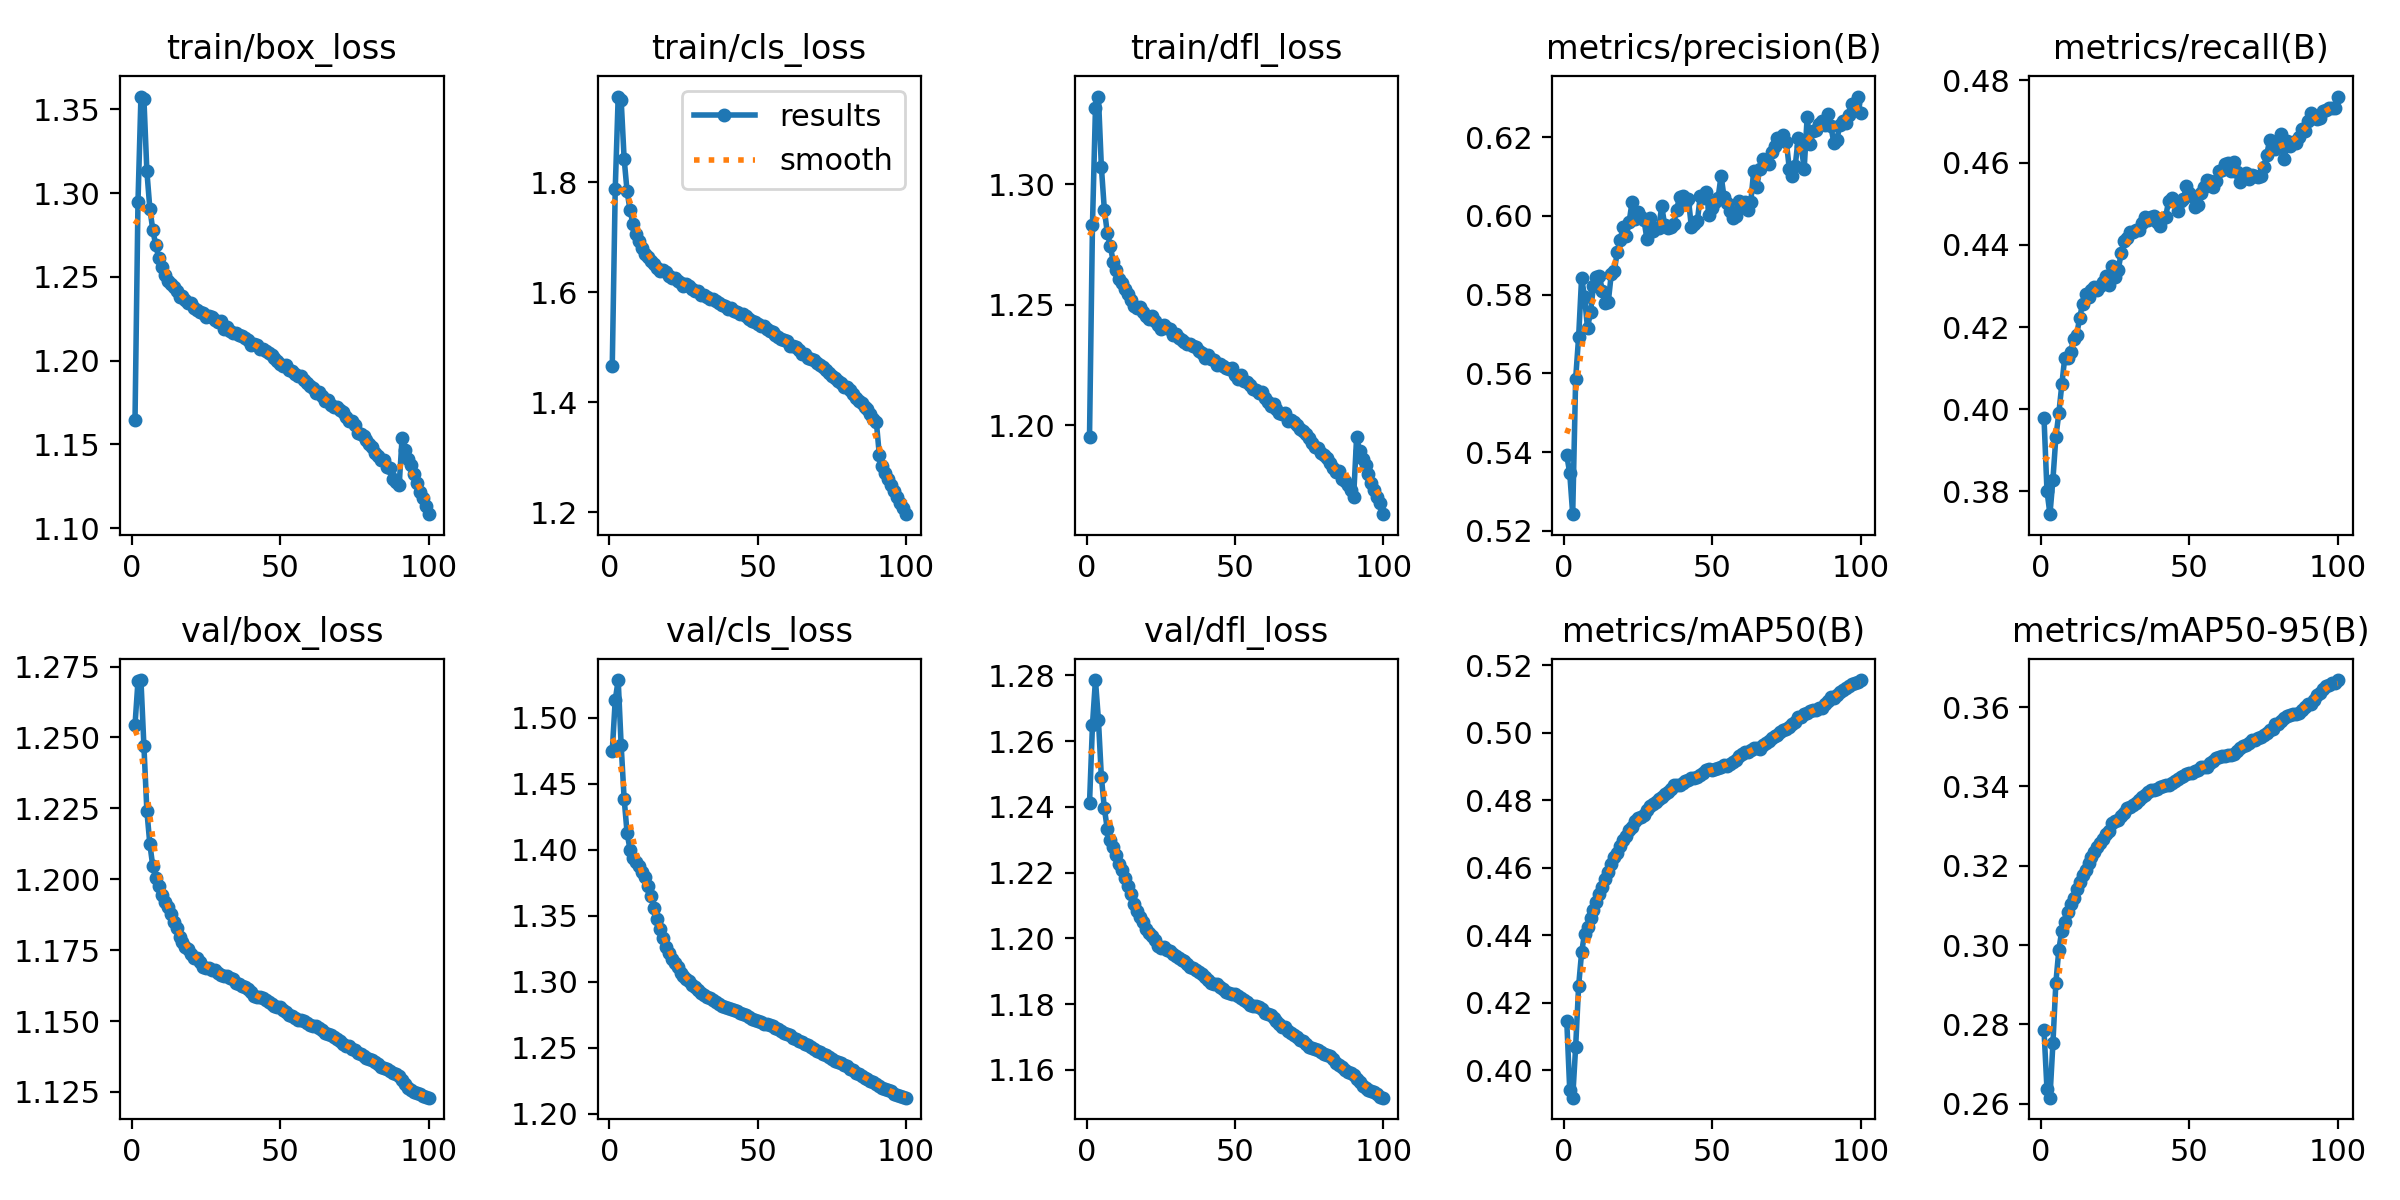

Data behind this chart, as committed beside it:
epoch, time, train/box_loss, train/cls_loss, train/dfl_loss, metrics/precision(B), metrics/recall(B), metrics/mAP50(B), metrics/mAP50-95(B), val/box_loss, val/cls_loss, val/dfl_loss, lr/pg0, lr/pg1, lr/pg2, lr/pg3, lr/pg4, lr/pg5, lr/pg6, lr/pg7, lr/pg8
1, 2354, 1.164, 1.466, 1.195, 0.5392, 0.3978, 0.4146, 0.2785, 1.254, 1.475, 1.241, 0.009999, 0.003333, 0.009999, 0.003333, 0.009999, 0.003333, 0.009999, 0.003333, 0.003333
2, 4461, 1.295, 1.788, 1.283, 0.5347, 0.3801, 0.3942, 0.2636, 1.27, 1.513, 1.265, 0.0198, 0.0066, 0.0198, 0.0066, 0.0198, 0.0066, 0.0198, 0.0066, 0.0066
3, 6440, 1.358, 1.956, 1.331, 0.5242, 0.3745, 0.3918, 0.2615, 1.27, 1.529, 1.279, 0.0294, 0.009802, 0.0294, 0.009802, 0.0294, 0.009802, 0.0294, 0.009802, 0.009802
4, 8391, 1.356, 1.95, 1.336, 0.5587, 0.3829, 0.407, 0.2752, 1.247, 1.479, 1.267, 0.02911, 0.009703, 0.02911, 0.009703, 0.02911, 0.009703, 0.02911, 0.009703, 0.009703
5, 10318, 1.313, 1.843, 1.307, 0.5693, 0.3933, 0.4249, 0.2905, 1.224, 1.439, 1.249, 0.02881, 0.009604, 0.02881, 0.009604, 0.02881, 0.009604, 0.02881, 0.009604, 0.009604
6, 12262, 1.291, 1.784, 1.29, 0.5843, 0.399, 0.4349, 0.2988, 1.212, 1.413, 1.24, 0.02851, 0.009505, 0.02851, 0.009505, 0.02851, 0.009505, 0.02851, 0.009505, 0.009505
7, 14195, 1.278, 1.749, 1.28, 0.5794, 0.406, 0.4405, 0.3037, 1.205, 1.4, 1.233, 0.02822, 0.009406, 0.02822, 0.009406, 0.02822, 0.009406, 0.02822, 0.009406, 0.009406
8, 16145, 1.269, 1.724, 1.275, 0.5714, 0.4126, 0.4425, 0.3059, 1.2, 1.394, 1.23, 0.02792, 0.009307, 0.02792, 0.009307, 0.02792, 0.009307, 0.02792, 0.009307, 0.009307
9, 18096, 1.261, 1.706, 1.268, 0.5756, 0.4126, 0.4451, 0.3084, 1.198, 1.39, 1.228, 0.02762, 0.009208, 0.02762, 0.009208, 0.02762, 0.009208, 0.02762, 0.009208, 0.009208
10, 20009, 1.256, 1.693, 1.264, 0.5821, 0.414, 0.4474, 0.3102, 1.195, 1.388, 1.225, 0.02733, 0.009109, 0.02733, 0.009109, 0.02733, 0.009109, 0.02733, 0.009109, 0.009109
11, 21944, 1.251, 1.681, 1.261, 0.5844, 0.417, 0.4497, 0.3119, 1.192, 1.383, 1.223, 0.02703, 0.00901, 0.02703, 0.00901, 0.02703, 0.00901, 0.02703, 0.00901, 0.00901
12, 23868, 1.248, 1.67, 1.259, 0.5848, 0.418, 0.4521, 0.314, 1.19, 1.379, 1.221, 0.02673, 0.008911, 0.02673, 0.008911, 0.02673, 0.008911, 0.02673, 0.008911, 0.008911
13, 25804, 1.246, 1.665, 1.257, 0.5808, 0.4223, 0.4542, 0.316, 1.188, 1.372, 1.218, 0.02644, 0.008812, 0.02644, 0.008812, 0.02644, 0.008812, 0.02644, 0.008812, 0.008812
14, 27737, 1.244, 1.657, 1.255, 0.5779, 0.4256, 0.4566, 0.3178, 1.185, 1.365, 1.216, 0.02614, 0.008713, 0.02614, 0.008713, 0.02614, 0.008713, 0.02614, 0.008713, 0.008713
15, 29650, 1.242, 1.652, 1.252, 0.5782, 0.4282, 0.4586, 0.319, 1.183, 1.356, 1.214, 0.02584, 0.008614, 0.02584, 0.008614, 0.02584, 0.008614, 0.02584, 0.008614, 0.008614
16, 31579, 1.238, 1.644, 1.249, 0.5852, 0.4274, 0.461, 0.3208, 1.18, 1.348, 1.211, 0.02555, 0.008515, 0.02555, 0.008515, 0.02555, 0.008515, 0.02555, 0.008515, 0.008515
17, 33515, 1.238, 1.639, 1.249, 0.5859, 0.4291, 0.4631, 0.3222, 1.178, 1.34, 1.208, 0.02525, 0.008416, 0.02525, 0.008416, 0.02525, 0.008416, 0.02525, 0.008416, 0.008416
18, 35436, 1.236, 1.64, 1.249, 0.5907, 0.4298, 0.4643, 0.3235, 1.176, 1.333, 1.207, 0.02495, 0.008317, 0.02495, 0.008317, 0.02495, 0.008317, 0.02495, 0.008317, 0.008317
19, 37365, 1.234, 1.637, 1.247, 0.594, 0.429, 0.4664, 0.3247, 1.175, 1.327, 1.205, 0.02465, 0.008218, 0.02465, 0.008218, 0.02465, 0.008218, 0.02465, 0.008218, 0.008218
20, 39294, 1.234, 1.629, 1.245, 0.5971, 0.4299, 0.4681, 0.3256, 1.174, 1.322, 1.203, 0.02436, 0.008119, 0.02436, 0.008119, 0.02436, 0.008119, 0.02436, 0.008119, 0.008119
21, 41235, 1.231, 1.627, 1.244, 0.5949, 0.4309, 0.4693, 0.3268, 1.172, 1.317, 1.202, 0.02406, 0.00802, 0.02406, 0.00802, 0.02406, 0.00802, 0.02406, 0.00802, 0.00802
22, 43181, 1.23, 1.626, 1.245, 0.5983, 0.4324, 0.4713, 0.328, 1.172, 1.314, 1.201, 0.02376, 0.007921, 0.02376, 0.007921, 0.02376, 0.007921, 0.02376, 0.007921, 0.007921
23, 45123, 1.229, 1.622, 1.243, 0.6035, 0.4304, 0.472, 0.3288, 1.171, 1.311, 1.199, 0.02347, 0.007822, 0.02347, 0.007822, 0.02347, 0.007822, 0.02347, 0.007822, 0.007822
24, 47070, 1.228, 1.617, 1.242, 0.5993, 0.4348, 0.4737, 0.3308, 1.169, 1.307, 1.198, 0.02317, 0.007723, 0.02317, 0.007723, 0.02317, 0.007723, 0.02317, 0.007723, 0.007723
25, 48999, 1.226, 1.612, 1.24, 0.6009, 0.4323, 0.4746, 0.3313, 1.169, 1.304, 1.197, 0.02287, 0.007624, 0.02287, 0.007624, 0.02287, 0.007624, 0.02287, 0.007624, 0.007624
26, 50936, 1.226, 1.614, 1.242, 0.5998, 0.4338, 0.4751, 0.3316, 1.169, 1.302, 1.197, 0.02258, 0.007525, 0.02258, 0.007525, 0.02258, 0.007525, 0.02258, 0.007525, 0.007525
27, 52880, 1.226, 1.611, 1.24, 0.599, 0.4381, 0.4757, 0.3326, 1.168, 1.3, 1.197, 0.02228, 0.007426, 0.02228, 0.007426, 0.02228, 0.007426, 0.02228, 0.007426, 0.007426
28, 54820, 1.224, 1.607, 1.24, 0.5941, 0.4409, 0.4769, 0.3334, 1.168, 1.298, 1.196, 0.02198, 0.007327, 0.02198, 0.007327, 0.02198, 0.007327, 0.02198, 0.007327, 0.007327
29, 56759, 1.223, 1.602, 1.237, 0.5996, 0.4417, 0.4782, 0.3345, 1.167, 1.296, 1.195, 0.02168, 0.007228, 0.02168, 0.007228, 0.02168, 0.007228, 0.02168, 0.007228, 0.007228
30, 58693, 1.224, 1.603, 1.238, 0.5963, 0.4432, 0.4788, 0.3348, 1.166, 1.294, 1.195, 0.02139, 0.007129, 0.02139, 0.007129, 0.02139, 0.007129, 0.02139, 0.007129, 0.007129
31, 60635, 1.219, 1.596, 1.236, 0.5968, 0.443, 0.4793, 0.3353, 1.166, 1.291, 1.194, 0.02109, 0.00703, 0.02109, 0.00703, 0.02109, 0.00703, 0.02109, 0.00703, 0.00703
32, 62577, 1.22, 1.595, 1.236, 0.5969, 0.4435, 0.4803, 0.3359, 1.166, 1.29, 1.194, 0.02079, 0.006931, 0.02079, 0.006931, 0.02079, 0.006931, 0.02079, 0.006931, 0.006931
33, 64999, 1.217, 1.592, 1.235, 0.6025, 0.4436, 0.4809, 0.3365, 1.165, 1.289, 1.193, 0.0205, 0.006832, 0.0205, 0.006832, 0.0205, 0.006832, 0.0205, 0.006832, 0.006832
34, 67245, 1.216, 1.588, 1.234, 0.5976, 0.4453, 0.4817, 0.3372, 1.165, 1.287, 1.192, 0.0202, 0.006733, 0.0202, 0.006733, 0.0202, 0.006733, 0.0202, 0.006733, 0.006733
35, 69186, 1.217, 1.588, 1.234, 0.5969, 0.4468, 0.4824, 0.3378, 1.164, 1.286, 1.191, 0.0199, 0.006634, 0.0199, 0.006634, 0.0199, 0.006634, 0.0199, 0.006634, 0.006634
36, 71127, 1.215, 1.583, 1.233, 0.5971, 0.4461, 0.4832, 0.3385, 1.163, 1.285, 1.191, 0.01961, 0.006535, 0.01961, 0.006535, 0.01961, 0.006535, 0.01961, 0.006535, 0.006535
37, 73051, 1.215, 1.581, 1.233, 0.5979, 0.4467, 0.4843, 0.339, 1.163, 1.283, 1.19, 0.01931, 0.006436, 0.01931, 0.006436, 0.01931, 0.006436, 0.01931, 0.006436, 0.006436
38, 74995, 1.214, 1.577, 1.231, 0.6015, 0.4471, 0.4843, 0.3392, 1.162, 1.282, 1.19, 0.01901, 0.006337, 0.01901, 0.006337, 0.01901, 0.006337, 0.01901, 0.006337, 0.006337
39, 76926, 1.212, 1.576, 1.23, 0.6048, 0.4456, 0.4845, 0.3394, 1.161, 1.281, 1.189, 0.01871, 0.006238, 0.01871, 0.006238, 0.01871, 0.006238, 0.01871, 0.006238, 0.006238
40, 78879, 1.209, 1.57, 1.228, 0.6051, 0.4447, 0.4852, 0.3398, 1.16, 1.28, 1.188, 0.01842, 0.006139, 0.01842, 0.006139, 0.01842, 0.006139, 0.01842, 0.006139, 0.006139
41, 80825, 1.21, 1.572, 1.229, 0.6029, 0.4465, 0.4856, 0.3401, 1.159, 1.279, 1.187, 0.01812, 0.00604, 0.01812, 0.00604, 0.01812, 0.00604, 0.01812, 0.00604, 0.00604
42, 82776, 1.209, 1.566, 1.228, 0.6042, 0.4469, 0.486, 0.3403, 1.158, 1.279, 1.186, 0.01782, 0.005941, 0.01782, 0.005941, 0.01782, 0.005941, 0.01782, 0.005941, 0.005941
43, 84724, 1.207, 1.563, 1.227, 0.5971, 0.4507, 0.4866, 0.3404, 1.158, 1.278, 1.186, 0.01753, 0.005842, 0.01753, 0.005842, 0.01753, 0.005842, 0.01753, 0.005842, 0.005842
44, 86635, 1.207, 1.56, 1.225, 0.5979, 0.4514, 0.4866, 0.341, 1.158, 1.276, 1.186, 0.01723, 0.005743, 0.01723, 0.005743, 0.01723, 0.005743, 0.01723, 0.005743, 0.005743
45, 88557, 1.206, 1.561, 1.225, 0.5986, 0.4506, 0.487, 0.3413, 1.157, 1.275, 1.185, 0.01693, 0.005644, 0.01693, 0.005644, 0.01693, 0.005644, 0.01693, 0.005644, 0.005644
46, 90492, 1.204, 1.558, 1.224, 0.6052, 0.4482, 0.4874, 0.3418, 1.157, 1.275, 1.184, 0.01664, 0.005545, 0.01664, 0.005545, 0.01664, 0.005545, 0.01664, 0.005545, 0.005545
47, 92429, 1.203, 1.552, 1.224, 0.6046, 0.4506, 0.488, 0.3424, 1.156, 1.273, 1.184, 0.01634, 0.005446, 0.01634, 0.005446, 0.01634, 0.005446, 0.01634, 0.005446, 0.005446
48, 94364, 1.202, 1.548, 1.223, 0.606, 0.4511, 0.4888, 0.3425, 1.155, 1.272, 1.183, 0.01604, 0.005347, 0.01604, 0.005347, 0.01604, 0.005347, 0.01604, 0.005347, 0.005347
49, 96296, 1.2, 1.546, 1.224, 0.6002, 0.4543, 0.4892, 0.3431, 1.155, 1.271, 1.183, 0.01574, 0.005248, 0.01574, 0.005248, 0.01574, 0.005248, 0.01574, 0.005248, 0.005248
50, 98237, 1.198, 1.543, 1.221, 0.6019, 0.4527, 0.489, 0.3433, 1.155, 1.27, 1.183, 0.01545, 0.005149, 0.01545, 0.005149, 0.01545, 0.005149, 0.01545, 0.005149, 0.005149
51, 100203, 1.197, 1.539, 1.219, 0.6034, 0.4518, 0.4891, 0.3435, 1.154, 1.269, 1.182, 0.01515, 0.00505, 0.01515, 0.00505, 0.01515, 0.00505, 0.01515, 0.00505, 0.00505
52, 102186, 1.197, 1.539, 1.221, 0.6046, 0.4493, 0.4894, 0.3438, 1.153, 1.268, 1.182, 0.01485, 0.004951, 0.01485, 0.004951, 0.01485, 0.004951, 0.01485, 0.004951, 0.004951
53, 104129, 1.195, 1.533, 1.219, 0.6102, 0.4497, 0.4898, 0.3442, 1.152, 1.268, 1.181, 0.01456, 0.004852, 0.01456, 0.004852, 0.01456, 0.004852, 0.01456, 0.004852, 0.004852
54, 106055, 1.194, 1.529, 1.218, 0.6047, 0.4525, 0.4903, 0.3448, 1.152, 1.267, 1.181, 0.01426, 0.004753, 0.01426, 0.004753, 0.01426, 0.004753, 0.01426, 0.004753, 0.004753
55, 108000, 1.192, 1.528, 1.217, 0.6032, 0.4541, 0.49, 0.3448, 1.151, 1.266, 1.18, 0.01396, 0.004654, 0.01396, 0.004654, 0.01396, 0.004654, 0.01396, 0.004654, 0.004654
56, 109982, 1.191, 1.523, 1.215, 0.6012, 0.4557, 0.4908, 0.3449, 1.15, 1.265, 1.179, 0.01367, 0.004555, 0.01367, 0.004555, 0.01367, 0.004555, 0.01367, 0.004555, 0.004555
57, 111938, 1.191, 1.519, 1.215, 0.5996, 0.4556, 0.4913, 0.3458, 1.15, 1.264, 1.179, 0.01337, 0.004456, 0.01337, 0.004456, 0.01337, 0.004456, 0.01337, 0.004456, 0.004456
58, 113883, 1.189, 1.515, 1.213, 0.5999, 0.4542, 0.4919, 0.3465, 1.15, 1.263, 1.179, 0.01307, 0.004357, 0.01307, 0.004357, 0.01307, 0.004357, 0.01307, 0.004357, 0.004357
59, 115826, 1.187, 1.514, 1.214, 0.6037, 0.4556, 0.4931, 0.3471, 1.149, 1.262, 1.178, 0.01277, 0.004258, 0.01277, 0.004258, 0.01277, 0.004258, 0.01277, 0.004258, 0.004258
60, 117775, 1.185, 1.511, 1.211, 0.6022, 0.4579, 0.4936, 0.3474, 1.149, 1.26, 1.177, 0.01248, 0.004159, 0.01248, 0.004159, 0.01248, 0.004159, 0.01248, 0.004159, 0.004159
... 40 more rows
